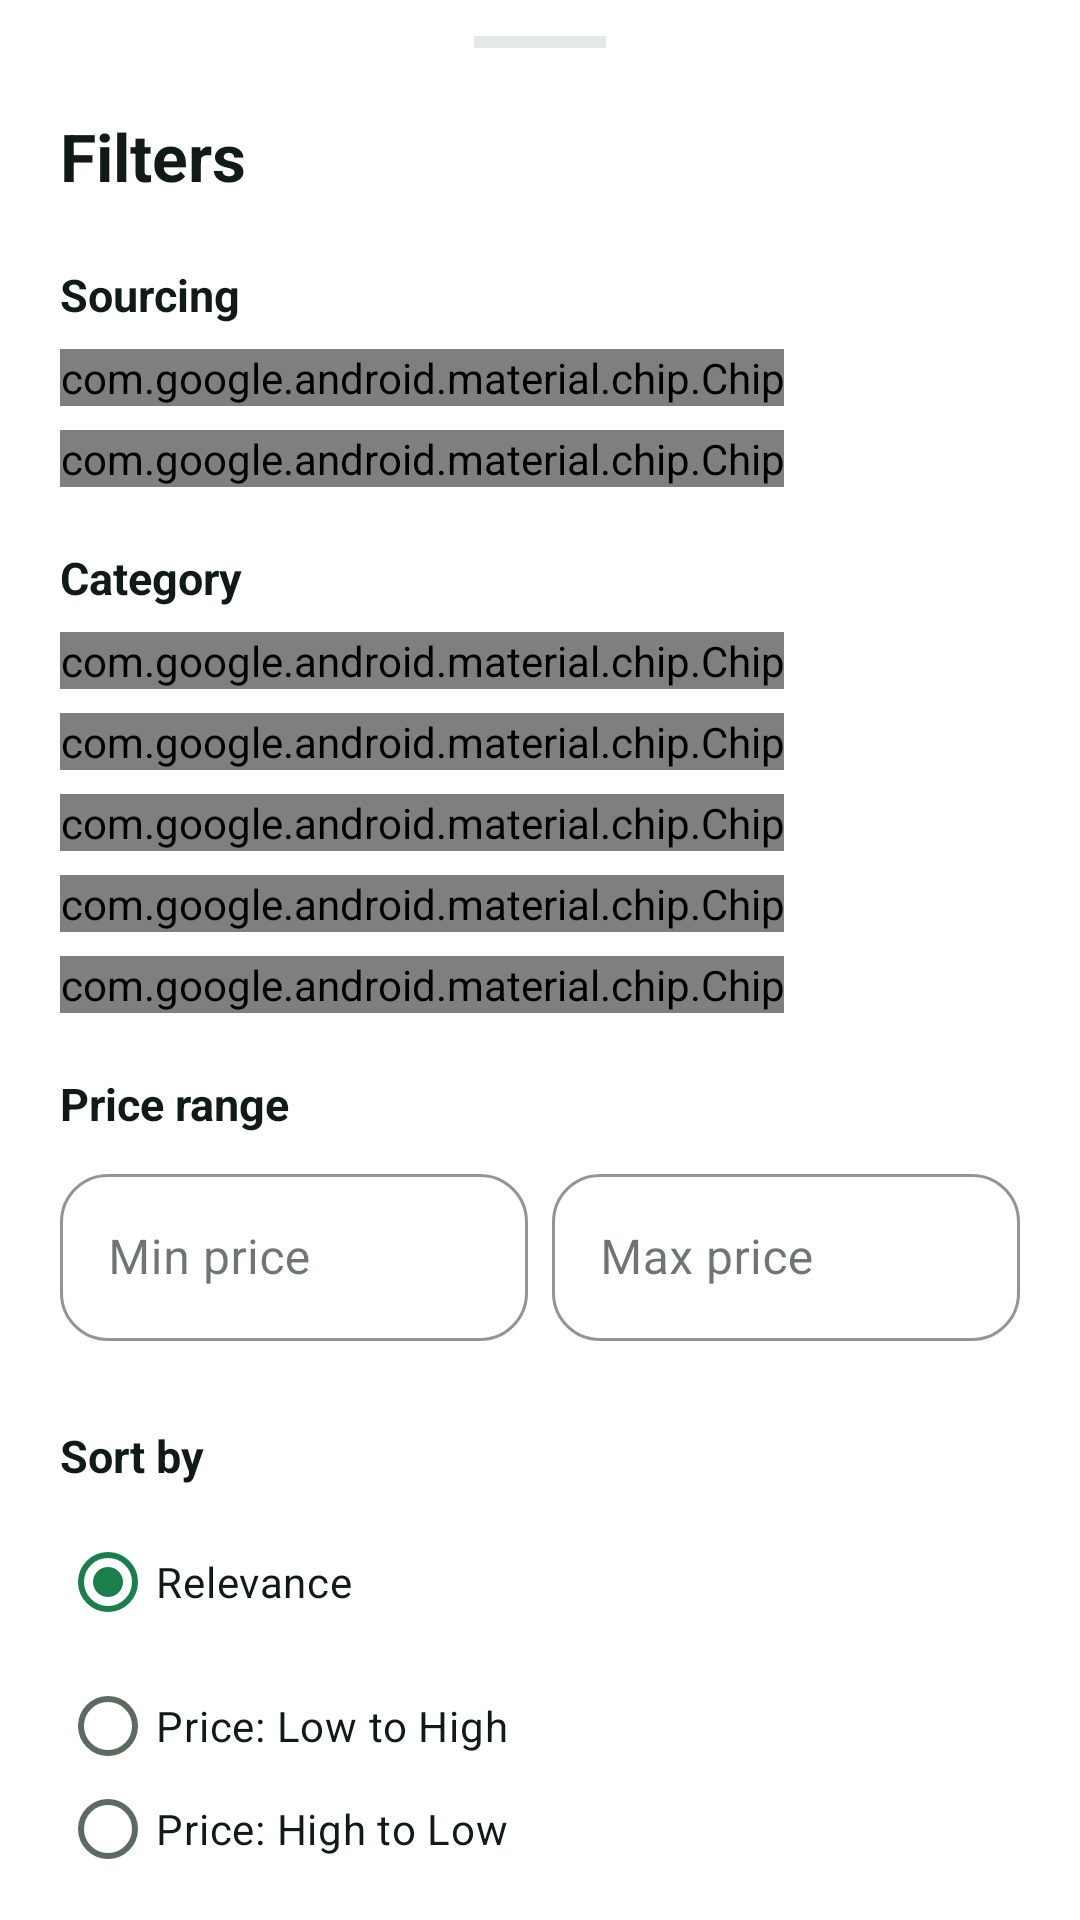

Write the Android layout XML for this screen, with the resource values it uses.
<!-- AndroidManifest.xml: application theme Theme.farmer -->
<!-- res/layout/sheet_filters.xml -->
<?xml version="1.0" encoding="utf-8"?>
<LinearLayout xmlns:android="http://schemas.android.com/apk/res/android"
    xmlns:app="http://schemas.android.com/apk/res-auto"
    android:layout_width="match_parent"
    android:layout_height="wrap_content"
    android:background="@color/surface"
    android:orientation="vertical"
    android:paddingStart="@dimen/screen_padding"
    android:paddingEnd="@dimen/screen_padding"
    android:paddingBottom="@dimen/space_xl">

    
    <View
        android:layout_width="44dp"
        android:layout_height="4dp"
        android:layout_gravity="center_horizontal"
        android:layout_marginTop="@dimen/space_md"
        android:background="@color/border" />

    
    <LinearLayout
        android:layout_width="match_parent"
        android:layout_height="wrap_content"
        android:layout_marginTop="@dimen/space_xl"
        android:gravity="center_vertical"
        android:orientation="horizontal">

        <TextView
            android:layout_width="0dp"
            android:layout_height="wrap_content"
            android:layout_weight="1"
            android:text="@string/filters"
            android:textColor="@color/text_primary"
            android:textSize="22sp"
            android:textStyle="bold" />

        <ImageView
            android:id="@+id/sheet_close"
            android:layout_width="32dp"
            android:layout_height="32dp"
            android:background="@drawable/bg_circle_primary_soft"
            android:clickable="true"
            android:contentDescription="@string/clear_all"
            android:focusable="true"
            android:padding="@dimen/space_xs"
            android:src="@drawable/ic_close"
            app:tint="@color/text_secondary" />
    </LinearLayout>

    
    <TextView
        android:layout_width="wrap_content"
        android:layout_height="wrap_content"
        android:layout_marginTop="@dimen/space_xl"
        android:layout_marginBottom="@dimen/space_sm"
        android:text="Sourcing"
        android:textColor="@color/text_primary"
        android:textSize="15sp"
        android:textStyle="bold" />

    <com.google.android.material.chip.ChipGroup
        android:id="@+id/sheet_sourcing_group"
        android:layout_width="match_parent"
        android:layout_height="wrap_content"
        app:chipSpacingHorizontal="@dimen/space_sm"
        app:singleSelection="true">

        <com.google.android.material.chip.Chip
            android:id="@+id/sheet_source_all"
            style="@style/Widget.MaterialComponents.Chip.Choice"
            android:layout_width="wrap_content"
            android:layout_height="wrap_content"
            android:checkable="true"
            android:checked="true"
            android:text="All Products"
            android:textColor="@color/selector_chip_text"
            app:checkedIconVisible="false"
            app:chipBackgroundColor="@color/selector_chip_bg"
            app:chipCornerRadius="@dimen/radius_pill" />

        <com.google.android.material.chip.Chip
            android:id="@+id/sheet_source_farm"
            style="@style/Widget.MaterialComponents.Chip.Choice"
            android:layout_width="wrap_content"
            android:layout_height="wrap_content"
            android:checkable="true"
            android:text="🌱 Direct from Farm"
            android:textColor="@color/selector_chip_text"
            app:checkedIconVisible="false"
            app:chipBackgroundColor="@color/selector_chip_bg"
            app:chipCornerRadius="@dimen/radius_pill" />
    </com.google.android.material.chip.ChipGroup>

    
    <TextView
        android:layout_width="wrap_content"
        android:layout_height="wrap_content"
        android:layout_marginTop="@dimen/space_xl"
        android:layout_marginBottom="@dimen/space_sm"
        android:text="@string/filter_category"
        android:textColor="@color/text_primary"
        android:textSize="15sp"
        android:textStyle="bold" />

    <com.google.android.material.chip.ChipGroup
        android:layout_width="match_parent"
        android:layout_height="wrap_content"
        app:chipSpacingHorizontal="@dimen/space_sm"
        app:singleSelection="true">

        <com.google.android.material.chip.Chip
            android:id="@+id/sheet_cat_all"
            style="@style/Widget.MaterialComponents.Chip.Choice"
            android:layout_width="wrap_content"
            android:layout_height="wrap_content"
            android:checkable="true"
            android:checked="true"
            android:text="@string/categories_all"
            android:textColor="@color/selector_chip_text"
            app:checkedIconVisible="false"
            app:chipBackgroundColor="@color/selector_chip_bg"
            app:chipCornerRadius="@dimen/radius_pill" />

        <com.google.android.material.chip.Chip
            android:id="@+id/sheet_cat_vegetables"
            style="@style/Widget.MaterialComponents.Chip.Choice"
            android:layout_width="wrap_content"
            android:layout_height="wrap_content"
            android:checkable="true"
            android:text="@string/category_vegetables"
            android:textColor="@color/selector_chip_text"
            app:checkedIconVisible="false"
            app:chipBackgroundColor="@color/selector_chip_bg"
            app:chipCornerRadius="@dimen/radius_pill" />

        <com.google.android.material.chip.Chip
            android:id="@+id/sheet_cat_fruits"
            style="@style/Widget.MaterialComponents.Chip.Choice"
            android:layout_width="wrap_content"
            android:layout_height="wrap_content"
            android:checkable="true"
            android:text="@string/category_fruits"
            android:textColor="@color/selector_chip_text"
            app:checkedIconVisible="false"
            app:chipBackgroundColor="@color/selector_chip_bg"
            app:chipCornerRadius="@dimen/radius_pill" />

        <com.google.android.material.chip.Chip
            android:id="@+id/sheet_cat_grains"
            style="@style/Widget.MaterialComponents.Chip.Choice"
            android:layout_width="wrap_content"
            android:layout_height="wrap_content"
            android:checkable="true"
            android:text="@string/category_grains"
            android:textColor="@color/selector_chip_text"
            app:checkedIconVisible="false"
            app:chipBackgroundColor="@color/selector_chip_bg"
            app:chipCornerRadius="@dimen/radius_pill" />

        <com.google.android.material.chip.Chip
            android:id="@+id/sheet_cat_others"
            style="@style/Widget.MaterialComponents.Chip.Choice"
            android:layout_width="wrap_content"
            android:layout_height="wrap_content"
            android:checkable="true"
            android:text="@string/filter_others"
            android:textColor="@color/selector_chip_text"
            app:checkedIconVisible="false"
            app:chipBackgroundColor="@color/selector_chip_bg"
            app:chipCornerRadius="@dimen/radius_pill" />

    </com.google.android.material.chip.ChipGroup>

    
    <TextView
        android:layout_width="wrap_content"
        android:layout_height="wrap_content"
        android:layout_marginTop="@dimen/space_xl"
        android:layout_marginBottom="@dimen/space_sm"
        android:text="@string/filter_price_range"
        android:textColor="@color/text_primary"
        android:textSize="15sp"
        android:textStyle="bold" />

    <LinearLayout
        android:layout_width="match_parent"
        android:layout_height="wrap_content"
        android:orientation="horizontal">

        <com.google.android.material.textfield.TextInputLayout
            android:id="@+id/sheet_min_price_layout"
            style="@style/Widget.Farmer.TextField"
            android:layout_width="0dp"
            android:layout_height="wrap_content"
            android:layout_weight="1"
            android:layout_marginEnd="@dimen/space_sm"
            android:hint="@string/filter_min_price">

            <com.google.android.material.textfield.TextInputEditText
                android:id="@+id/sheet_min_price"
                android:layout_width="match_parent"
                android:layout_height="wrap_content"
                android:inputType="numberDecimal"
                android:maxLines="1" />
        </com.google.android.material.textfield.TextInputLayout>

        <com.google.android.material.textfield.TextInputLayout
            android:id="@+id/sheet_max_price_layout"
            style="@style/Widget.Farmer.TextField"
            android:layout_width="0dp"
            android:layout_height="wrap_content"
            android:layout_weight="1"
            android:hint="@string/filter_max_price">

            <com.google.android.material.textfield.TextInputEditText
                android:id="@+id/sheet_max_price"
                android:layout_width="match_parent"
                android:layout_height="wrap_content"
                android:inputType="numberDecimal"
                android:maxLines="1" />
        </com.google.android.material.textfield.TextInputLayout>
    </LinearLayout>

    
    <TextView
        android:layout_width="wrap_content"
        android:layout_height="wrap_content"
        android:layout_marginTop="@dimen/space_lg"
        android:layout_marginBottom="@dimen/space_sm"
        android:text="@string/filter_sort_by"
        android:textColor="@color/text_primary"
        android:textSize="15sp"
        android:textStyle="bold" />

    <RadioGroup
        android:id="@+id/sheet_sort_group"
        android:layout_width="match_parent"
        android:layout_height="wrap_content"
        android:orientation="vertical">

        <RadioButton
            android:id="@+id/sheet_sort_relevance"
            android:layout_width="match_parent"
            android:layout_height="wrap_content"
            android:checked="true"
            android:text="@string/sort_relevance"
            android:textColor="@color/text_primary"
            android:textSize="14sp" />

        <RadioButton
            android:id="@+id/sheet_sort_price_low"
            android:layout_width="match_parent"
            android:layout_height="wrap_content"
            android:text="@string/sort_price_low_high"
            android:textColor="@color/text_primary"
            android:textSize="14sp" />

        <RadioButton
            android:id="@+id/sheet_sort_price_high"
            android:layout_width="match_parent"
            android:layout_height="wrap_content"
            android:text="@string/sort_price_high_low"
            android:textColor="@color/text_primary"
            android:textSize="14sp" />
    </RadioGroup>

    
    <LinearLayout
        android:layout_width="match_parent"
        android:layout_height="wrap_content"
        android:layout_marginTop="@dimen/space_xl"
        android:orientation="horizontal">

        <com.google.android.material.button.MaterialButton
            android:id="@+id/sheet_reset"
            style="@style/Widget.Farmer.Button.Secondary"
            android:layout_width="0dp"
            android:layout_height="@dimen/button_height"
            android:layout_weight="1"
            android:layout_marginEnd="@dimen/space_sm"
            android:text="@string/reset" />

        <com.google.android.material.button.MaterialButton
            android:id="@+id/sheet_apply"
            style="@style/Widget.Farmer.Button.Primary"
            android:layout_width="0dp"
            android:layout_height="@dimen/button_height"
            android:layout_weight="1.4"
            android:text="@string/apply_filters" />
    </LinearLayout>

</LinearLayout>
<!-- resources referenced by this layout -->
<resources>
  <color name="border">#E2EBE5</color>
  <color name="surface">#FFFFFF</color>
  <color name="text_primary">#0F1B14</color>
  <color name="text_secondary">#5C6B62</color>
  <dimen name="button_height">56dp</dimen>
  <dimen name="radius_pill">999dp</dimen>
  <dimen name="screen_padding">20dp</dimen>
  <dimen name="space_lg">16dp</dimen>
  <dimen name="space_md">12dp</dimen>
  <dimen name="space_sm">8dp</dimen>
  <dimen name="space_xl">20dp</dimen>
  <dimen name="space_xs">4dp</dimen>
  <string name="apply_filters">Apply filters</string>
  <string name="categories_all">All</string>
  <string name="category_fruits">Fruits</string>
  <string name="category_grains">Grains</string>
  <string name="category_vegetables">Vegetables</string>
  <string name="clear_all">Clear all</string>
  <string name="filter_category">Category</string>
  <string name="filter_max_price">Max price</string>
  <string name="filter_min_price">Min price</string>
  <string name="filter_others">Others</string>
  <string name="filter_price_range">Price range</string>
  <string name="filter_sort_by">Sort by</string>
  <string name="filters">Filters</string>
  <string name="reset">Reset</string>
  <string name="sort_price_high_low">Price: High to Low</string>
  <string name="sort_price_low_high">Price: Low to High</string>
  <string name="sort_relevance">Relevance</string>
  <style name="Widget.Farmer.Button.Secondary" parent="Widget.MaterialComponents.Button.OutlinedButton">
          <item name="android:layout_height">@dimen/button_height</item>
          <item name="android:textSize">16sp</item>
          <item name="android:textStyle">bold</item>
          <item name="android:textAllCaps">false</item>
          <item name="android:textColor">@color/primary</item>
          <item name="strokeColor">@color/primary</item>
          <item name="strokeWidth">1.5dp</item>
          <item name="cornerRadius">@dimen/radius_md</item>
      </style>
  <style name="Widget.Farmer.TextField" parent="Widget.MaterialComponents.TextInputLayout.OutlinedBox">
          <item name="boxCornerRadiusTopStart">@dimen/radius_md</item>
          <item name="boxCornerRadiusTopEnd">@dimen/radius_md</item>
          <item name="boxCornerRadiusBottomStart">@dimen/radius_md</item>
          <item name="boxCornerRadiusBottomEnd">@dimen/radius_md</item>
          <item name="boxStrokeColor">@color/primary</item>
          <item name="boxStrokeWidth">1dp</item>
          <item name="hintTextColor">@color/primary</item>
          <item name="android:layout_marginBottom">@dimen/space_md</item>
      </style>
  <style name="Theme.farmer" parent="Base.Theme.farmer">
      </style>
  <color name="text_on_primary">#FFFFFF</color>
  <color name="primary">#1B7F4B</color>
  <dimen name="radius_md">16dp</dimen>
  <color name="overlay_light">#1AFFFFFF</color>
  <color name="primary_dark">#0E5C34</color>
  <color name="accent">#F5A623</color>
  <color name="accent_dark">#D88A0A</color>
  <color name="background">#F5F8F6</color>
  <color name="surface_muted">#EDF2EF</color>
  <style name="Widget.Farmer.BottomNav" parent="Widget.MaterialComponents.BottomNavigationView.Colored">
          <item name="itemIconTint">@color/selector_bottom_nav</item>
          <item name="itemTextColor">@color/selector_bottom_nav</item>
          <item name="itemActiveIndicatorStyle">@null</item>
          <item name="backgroundTint">@color/surface</item>
      </style>
</resources>
